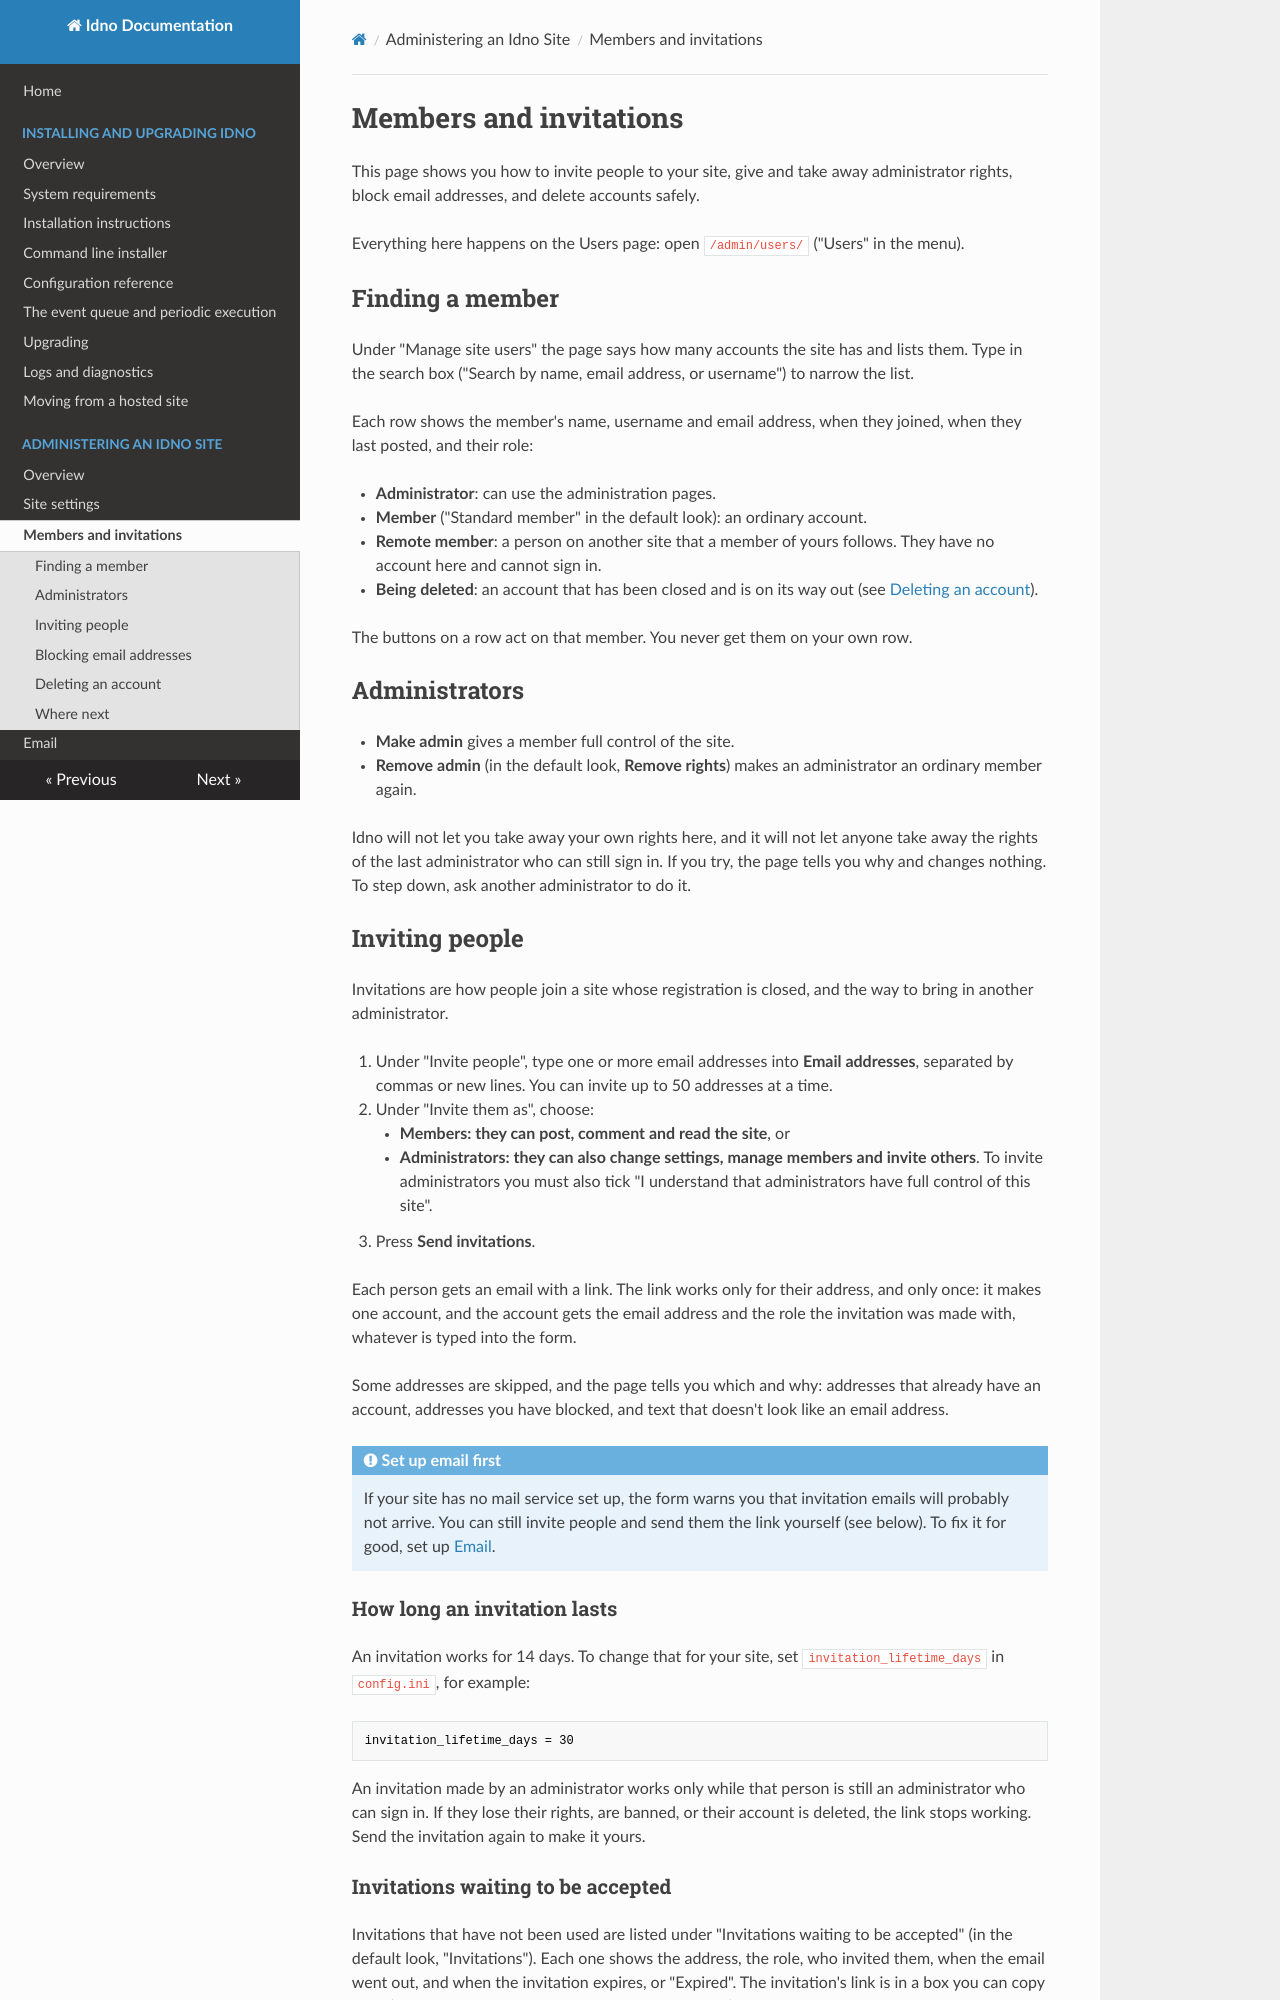

repository: idno/idno · page: admin/users/index.html · generator: mkdocs

# Members and invitations

This page shows you how to invite people to your site, give and take away administrator rights, block email
addresses, and delete accounts safely.

Everything here happens on the Users page: open `/admin/users/` ("Users" in the menu).

## Finding a member

Under "Manage site users" the page says how many accounts the site has and lists them. Type in the search box
("Search by name, email address, or username") to narrow the list.

Each row shows the member's name, username and email address, when they joined, when they last posted, and their role:

- **Administrator**: can use the administration pages.
- **Member** ("Standard member" in the default look): an ordinary account.
- **Remote member**: a person on another site that a member of yours follows. They have no account here and cannot
  sign in.
- **Being deleted**: an account that has been closed and is on its way out (see
  [Deleting an account](#deleting-an-account)).

The buttons on a row act on that member. You never get them on your own row.

## Administrators

- **Make admin** gives a member full control of the site.
- **Remove admin** (in the default look, **Remove rights**) makes an administrator an ordinary member again.

Idno will not let you take away your own rights here, and it will not let anyone take away the rights of the last
administrator who can still sign in. If you try, the page tells you why and changes nothing. To step down, ask
another administrator to do it.

## Inviting people

Invitations are how people join a site whose registration is closed, and the way to bring in another administrator.

1. Under "Invite people", type one or more email addresses into **Email addresses**, separated by commas or new
   lines. You can invite up to 50 addresses at a time.
2. Under "Invite them as", choose:
    - **Members: they can post, comment and read the site**, or
    - **Administrators: they can also change settings, manage members and invite others**. To invite
      administrators you must also tick "I understand that administrators have full control of this site".
3. Press **Send invitations**.

Each person gets an email with a link. The link works only for their address, and only once: it makes one account,
and the account gets the email address and the role the invitation was made with, whatever is typed into the form.

Some addresses are skipped, and the page tells you which and why: addresses that already have an account, addresses
you have blocked, and text that doesn't look like an email address.

!!! note "Set up email first"
    If your site has no mail service set up, the form warns you that invitation emails will probably not arrive. You
    can still invite people and send them the link yourself (see below). To fix it for good, set up
    [Email](email.md).

### How long an invitation lasts

An invitation works for 14 days. To change that for your site, set `invitation_lifetime_days` in `config.ini`, for
example:

    invitation_lifetime_days = 30

An invitation made by an administrator works only while that person is still an administrator who can sign in. If
they lose their rights, are banned, or their account is deleted, the link stops working. Send the invitation again to
make it yours.
